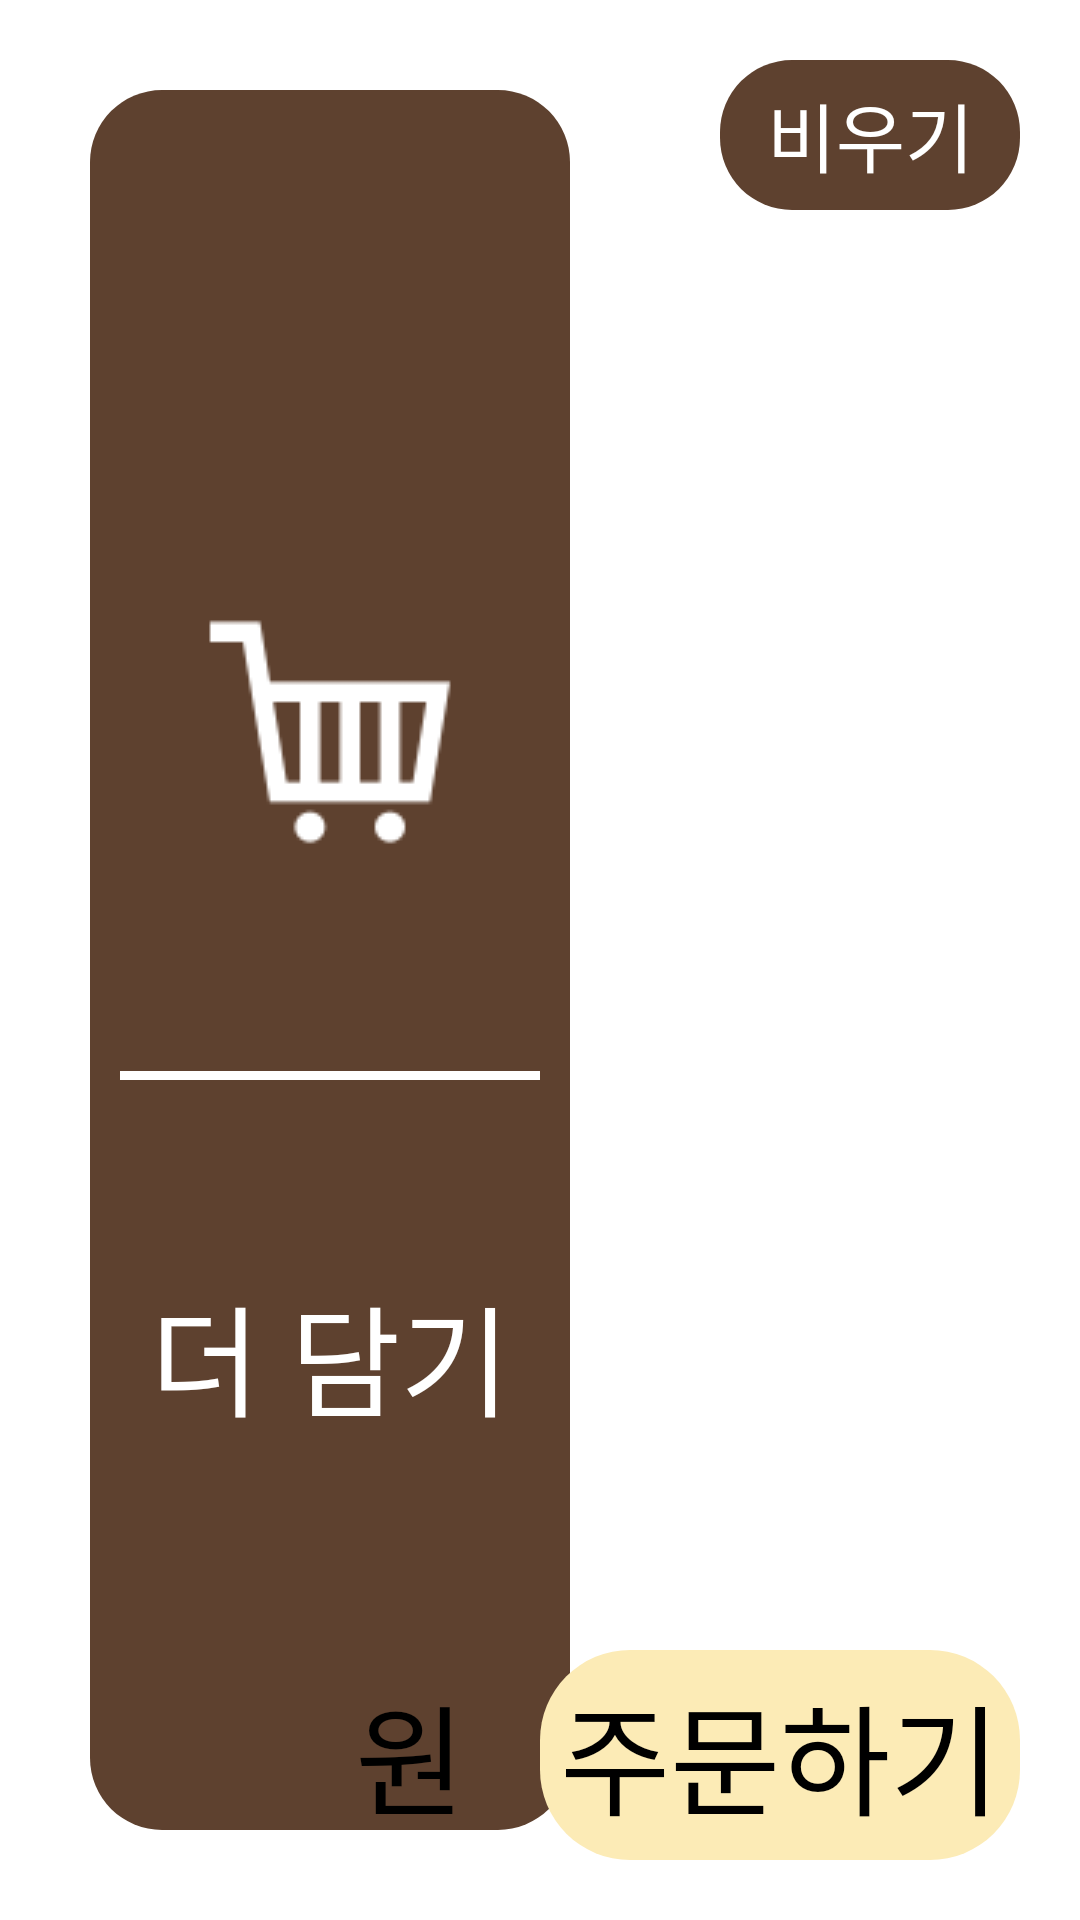

The Android layout XML behind this screen, and the referenced resources:
<!-- AndroidManifest.xml: application theme Theme.DeliBoard -->
<!-- res/layout/fragment_cart.xml -->
<?xml version="1.0" encoding="utf-8"?>
<androidx.constraintlayout.widget.ConstraintLayout xmlns:android="http://schemas.android.com/apk/res/android"
    xmlns:tools="http://schemas.android.com/tools"
    xmlns:app="http://schemas.android.com/apk/res-auto"
    android:layout_width="match_parent"
    android:layout_height="match_parent"
    android:background="@color/white"
    android:layout_margin="10dp"
    tools:context=".beverage.cart.Cart">

    <androidx.constraintlayout.widget.ConstraintLayout
        android:id="@+id/cartLogo"
        android:layout_width="160dp"
        android:layout_height="match_parent"
        android:layout_margin="30dp"
        android:paddingTop="35dp"
        android:background="@drawable/brown_box_rad"
        app:layout_constraintStart_toStartOf="parent"
        >

        <ImageView
            android:layout_width="match_parent"
            android:layout_height="100dp"
            android:src="@drawable/shopping_cart"
            app:layout_constraintTop_toTopOf="parent"
            app:layout_constraintBottom_toTopOf="@id/cartText"
            app:layout_constraintStart_toStartOf="parent"
            app:layout_constraintEnd_toEndOf="parent"
            android:id="@+id/Cart" />

        <View
            android:layout_width="140dp"
            android:layout_height="3dp"
            android:background="@color/white"
            app:layout_constraintTop_toBottomOf="@id/Cart"
            app:layout_constraintBottom_toTopOf="@id/cartText"
            app:layout_constraintStart_toStartOf="parent"
            app:layout_constraintEnd_toEndOf="parent"
            />


        <TextView
            android:layout_width="match_parent"
            android:layout_height="wrap_content"
            android:text="더 담기"
            android:textColor="@color/white"
            android:textSize="40dp"
            android:textAlignment="center"
            app:layout_constraintTop_toBottomOf="@id/Cart"
            app:layout_constraintBottom_toBottomOf="parent"
            android:fontFamily="@font/jua"
            android:id="@+id/cartText">
        </TextView>


    </androidx.constraintlayout.widget.ConstraintLayout>

    <androidx.recyclerview.widget.RecyclerView
        android:id="@+id/cartRV"
        android:layout_width="0dp"
        android:layout_height="0dp"
        app:layout_constraintStart_toEndOf="@id/cartLogo"
        app:layout_constraintEnd_toEndOf="parent"
        app:layout_constraintTop_toBottomOf="@id/cartDeleteButton"
        app:layout_constraintBottom_toTopOf="@id/cartPrice"
        android:layout_margin="30dp"/>

    <TextView
        android:id="@+id/cartDeleteButton"
        android:layout_width="100dp"
        android:layout_height="50dp"
        android:fontFamily="@font/jua"
        android:layout_marginEnd="20dp"
        android:layout_marginTop="20dp"
        app:layout_constraintTop_toTopOf="parent"
        app:layout_constraintEnd_toEndOf="parent"
        android:text="비우기"
        android:gravity="center"
        android:layout_gravity="center_vertical"
        android:textColor="@color/white"
        android:background="@drawable/brown_box_rad"
        android:textSize="25dp" />

    <TextView
        android:id="@+id/cartPrice"
        android:layout_width="wrap_content"
        android:layout_height="70dp"
        android:fontFamily="@font/jua"
        android:layout_marginEnd="25dp"
        android:layout_marginBottom="20dp"
        app:layout_constraintBottom_toBottomOf="parent"
        app:layout_constraintEnd_toStartOf="@id/orderButton"
        android:text="원"
        android:gravity="center"
        android:layout_gravity="center_vertical"
        android:textColor="@color/black"
        android:textSize="40dp" />

    <TextView
        android:id="@+id/orderButton"
        android:layout_width="160dp"
        android:layout_height="70dp"
        android:fontFamily="@font/jua"
        android:layout_marginEnd="20dp"
        android:layout_marginBottom="20dp"
        app:layout_constraintBottom_toBottomOf="parent"
        app:layout_constraintEnd_toEndOf="parent"
        android:text="주문하기"
        android:gravity="center"
        android:layout_gravity="center_vertical"
        android:textColor="@color/black"
        android:background="@drawable/begiebox_rad"
        android:textSize="40dp" />

</androidx.constraintlayout.widget.ConstraintLayout>
<!-- resources referenced by this layout -->
<resources>
  <!-- drawable begiebox_rad (drawable) -->
  <?xml version="1.0" encoding="utf-8"?>
  <shape xmlns:android="http://schemas.android.com/apk/res/android"
      android:shape="rectangle">
      <solid android:color="#FCEBB6"/>
      <corners android:radius="30dp"/>
  
  </shape>
  <!-- drawable brown_box_rad (drawable) -->
  <?xml version="1.0" encoding="utf-8"?>
  <shape xmlns:android="http://schemas.android.com/apk/res/android"
      android:shape="rectangle">
      <solid android:color="#5E412F"/>
      <corners android:radius="24dp"/>
  
  </shape>
  <!-- drawable shopping_cart: png bitmap (drawable, 993 bytes) -->
  <style name="Theme.DeliBoard" parent="Base.Theme.DeliBoard" />
  <style name="Base.Theme.DeliBoard" parent="Theme.Material3.DayNight.NoActionBar">
          
          
      </style>
  <!-- not gathered from this repository: default colours our renderer supplied (Android Studio template values) -->
  <color name="black">#FF000000</color>
  <color name="white">#FFFFFFFF</color>
</resources>
